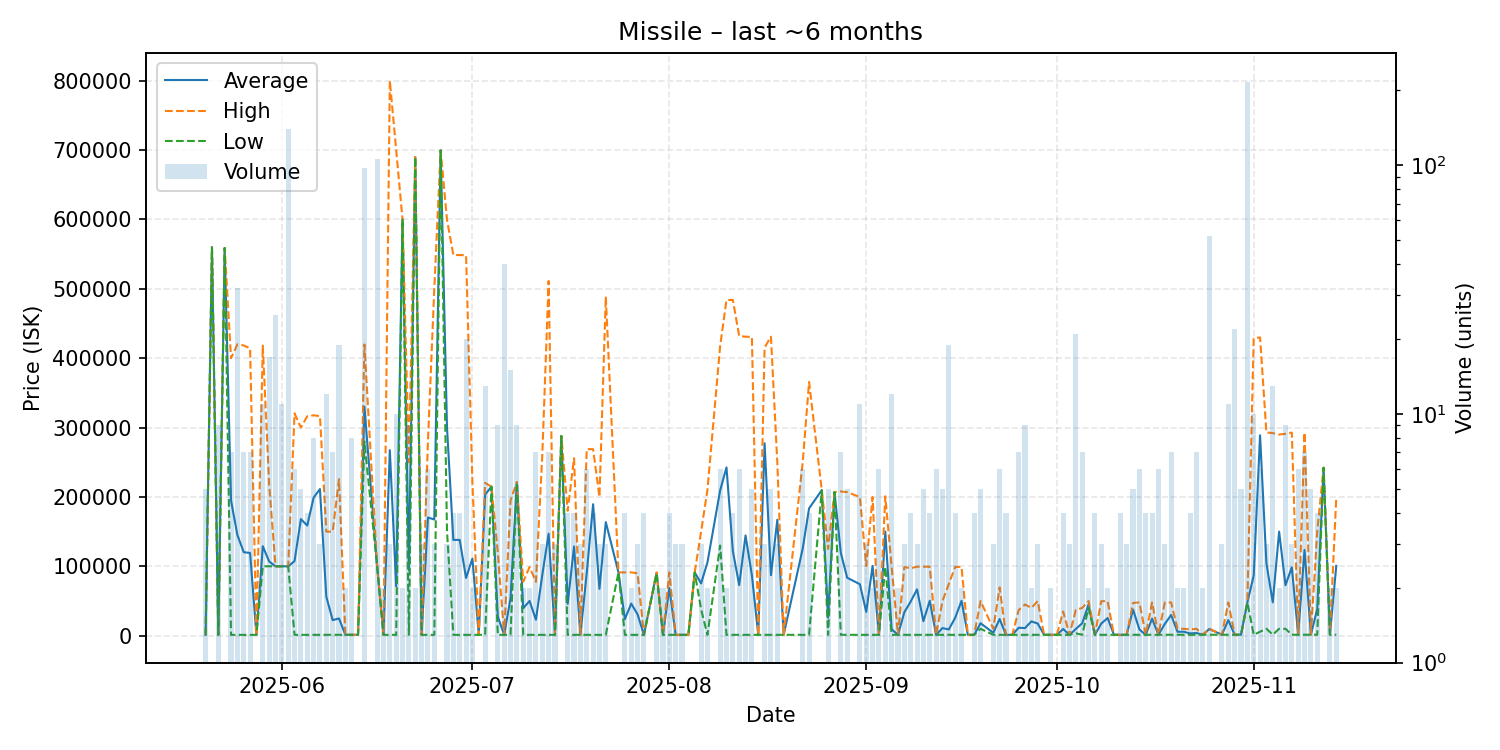

Values plotted in this chart, from the file beside it:
date, average, highest, lowest, order_count, volume
2025-05-20, 1207, 1207, 1207, 3, 5
2025-05-21, 559900, 559900, 559900, 1, 1
2025-05-22, 1210, 1210, 1210, 4, 9
2025-05-23, 558900, 558900, 558900, 1, 1
2025-05-24, 194821, 400000, 1212, 6, 7
2025-05-25, 145156, 420000, 1213, 6, 32
2025-05-26, 120398, 418350, 1217, 4, 7
2025-05-27, 119215, 414200, 1221, 6, 7
2025-05-28, 1221, 1221, 1221, 1, 1
2025-05-29, 129009, 418100, 100100, 6, 11
2025-05-30, 107053, 218400, 100100, 6, 17
2025-05-31, 100100, 100100, 100100, 6, 25
2025-06-01, 100073, 100100, 100000, 8, 11
2025-06-02, 100000, 100000, 100000, 13, 140
2025-06-03, 107651, 320500, 1227, 4, 6
2025-06-04, 168051, 300000, 1228, 5, 5
2025-06-05, 158790, 316350, 1230, 4, 4
2025-06-06, 199024, 317700, 1232, 8, 8
2025-06-07, 211411, 316500, 1232, 3, 3
2025-06-08, 56346, 149950, 1232, 8, 12
2025-06-09, 22485, 150000, 1232, 6, 7
2025-06-10, 24850, 225600, 1232, 5, 19
2025-06-11, 1232, 1232, 1232, 2, 2
2025-06-12, 1334, 1334, 1334, 5, 8
2025-06-13, 1340, 1340, 1340, 1, 1
2025-06-14, 330069, 419850, 279900, 23, 97
2025-06-16, 100100, 100100, 100100, 5, 106
2025-06-17, 1232, 1232, 1232, 2, 2
2025-06-18, 267488, 800000, 1232, 2, 3
2025-06-19, 71102, 699900, 1236, 10, 10
2025-06-20, 599950, 600000, 599900, 2, 2
2025-06-21, 94491, 250000, 1236, 6, 9
2025-06-22, 689900, 689900, 689900, 2, 2
2025-06-23, 1236, 1236, 1236, 2, 3
2025-06-24, 170412, 280000, 1236, 6, 6
2025-06-25, 167491, 500000, 1236, 3, 3
2025-06-26, 699600, 699600, 699600, 1, 1
2025-06-27, 300379, 599600, 150769, 3, 3
2025-06-28, 138104, 548700, 1238, 2, 4
2025-06-29, 138104, 548700, 1238, 3, 4
2025-06-30, 83243, 548400, 1239, 5, 20
2025-07-01, 111270, 221300, 1240, 2, 2
2025-07-02, 1240, 1240, 1240, 1, 1
2025-07-03, 203365, 220250, 1244, 6, 13
2025-07-04, 214900, 214900, 214900, 1, 1
2025-07-05, 27556, 119650, 1244, 5, 9
2025-07-06, 1244, 1244, 1244, 4, 40
2025-07-07, 53906, 195000, 1244, 8, 15
2025-07-08, 221244, 221300, 221200, 4, 9
2025-07-09, 39572, 77900, 1245, 2, 2
2025-07-10, 50122, 99000, 1245, 2, 2
2025-07-11, 23032, 77500, 1245, 6, 7
2025-07-12, 87499, 260000, 1248, 3, 3
2025-07-13, 146994, 511350, 1250, 5, 7
2025-07-14, 1254, 1254, 1254, 3, 3
2025-07-15, 287900, 287900, 287900, 1, 1
2025-07-16, 45940, 180000, 1254, 3, 4
2025-07-17, 128578, 255900, 1256, 4, 4
2025-07-18, 1256, 1256, 1256, 3, 3
2025-07-19, 90471, 268900, 1256, 5, 6
... 109 more rows
